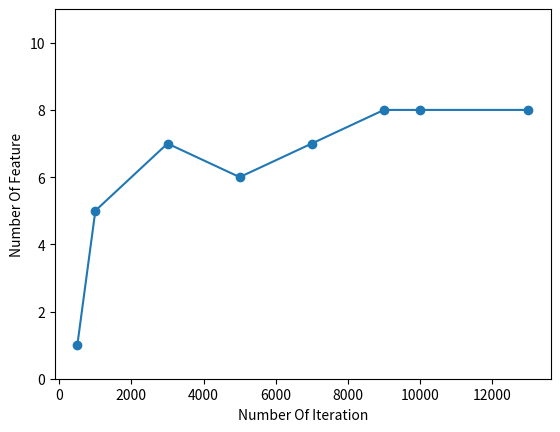

Source code (Python):
#!/usr/bin/env python3
# -*- coding: utf-8 -*-
r"""
 #        .---.         .-----------
 #       /     \  __  /    ------
 #      / /     \(  )/    -----   (`-')  _ _(`-')              <-. (`-')_
 #     //////    '\/ `   ---      ( OO).-/( (OO ).->     .->      \( OO) )     .->
 #    //// / //  :   : ---      (,------. \    .'_ (`-')----. ,--./ ,--/  ,--.'  ,-.
 #   // /   /  / `\/ '--         |  .---' '`'-..__)( OO).-. ' |   \ |  | (`-')'.'  /
 #  //          //..\\          (|  '--.  |  |  ' |( _) | | | |  . '|  |)(OO \    /
 # ============UU====UU====      |  .--'  |  |  / : \|  |)| | |  |\    |  |  /   /)
 #             '//||\\`          |  `---. |  '-'  /  '  '-' ' |  | \   |  `-/   /`
 #               ''``            `------' `------'    `-----' `--'  `--'    `--'
 # ######################################################################################
 #
 # [redacted]
 #
 # [redacted]
 #
 # Last modified: 2015-12-14 22:00
 #
 # Filename: iter_khm.py
 #
 # Description: All Rights Are Reserved
 #
"""
#import scipy as sp
#import math as m
#import matplotlib as mpl
import matplotlib.pyplot as plt
#from mpl_toolkits.mplot3d import Axes3D as Ax3
#from scipy import stats as st
#from matplotlib import cm
import numpy as np

class PyColor(object):
    """ This class is for colored print in the python interpreter!
    "F3" call Addpy() function to add this class which is defined
    in the .vimrc for vim Editor."""
    def __init__(self):
        self.self_doc = r"""
        STYLE: \033['display model';'foreground';'background'm
        DETAILS:
        FOREGROUND        BACKGOUND       COLOR
        ---------------------------------------
        30                40              black
        31                41              red
        32                42              green
        33                43              yellow
        34                44              blue
        35                45              purple
        36                46              cyan
        37                47              white
        DISPLAY MODEL    DETAILS
        -------------------------
        0                default
        1                highlight
        4                underline
        5                flicker
        7                reverse
        8                non-visiable
        e.g:
        \033[1;31;40m   <!--1-highlight;31-foreground red;40-background black-->
        \033[0m         <!--set all into default-->
        """
        self.warningcolor = '\033[0;31m'
        self.tipcolor = '\033[0;32m'
        self.endcolor = '\033[0m'
        self._newcolor = ''
    @property
    def new(self):
        """
        Customized Python Print Color.
        """
        return self._newcolor
    @new.setter
    def new(self, color_str):
        """
        New Color.
        """
        self._newcolor = color_str
    def disable(self):
        """
        Disable Color Print.
        """
        self.warningcolor = ''
        self.endcolor = ''

fig = plt.figure('Iteration Of KHM')
ax = fig.add_subplot(111)

x = [500, 1000, 3000, 5000, 7000, 9000, 10000, 13000]
y = [1, 5, 7, 6, 7, 8, 8, 8]

ax.plot(x, y, '-', marker='o')
ax.set_ylim(0,11)
ax.set_xlabel('Number Of Iteration')
ax.set_ylabel('Number Of Feature')
plt.show()
